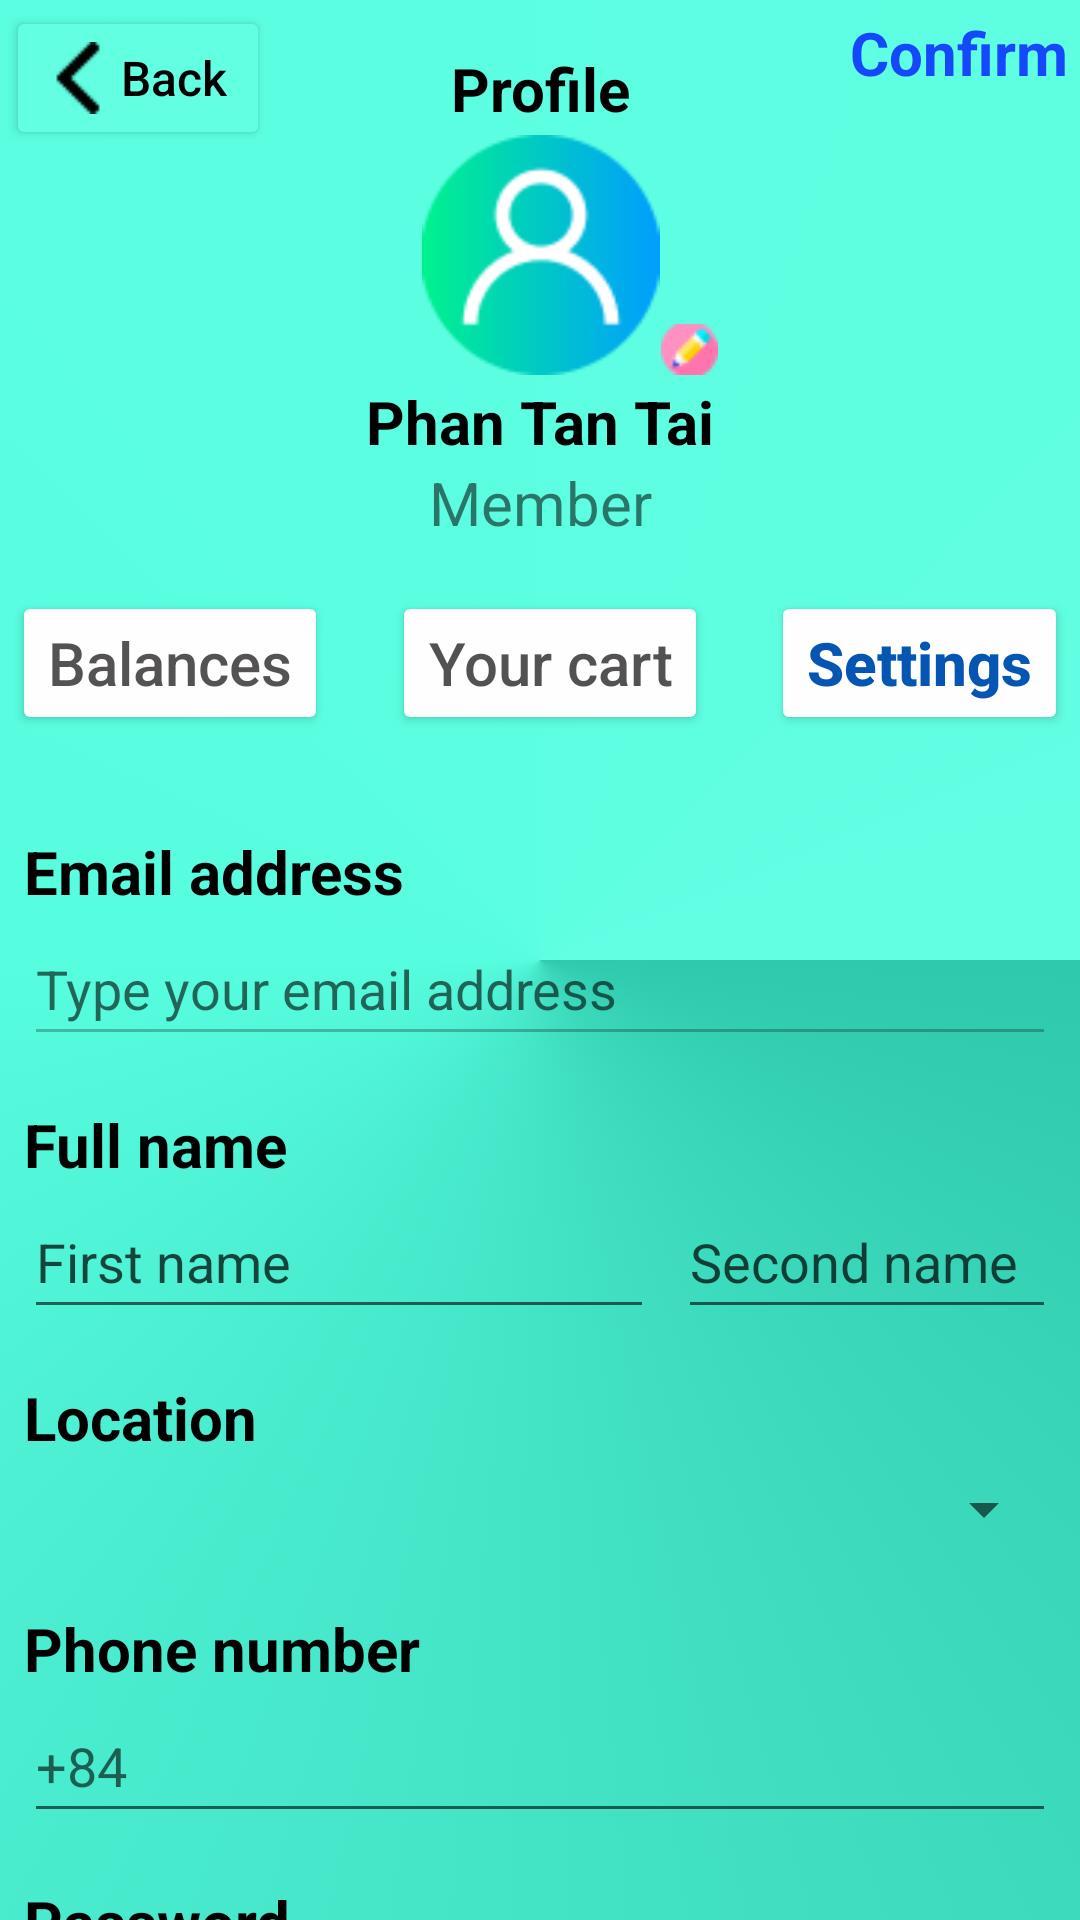

Reconstruct the res/layout file that produces this screen, plus the resources it refers to.
<!-- AndroidManifest.xml: application theme Theme.EstateHouse -->
<!-- res/layout/activity_profie_screen.xml -->
<?xml version="1.0" encoding="utf-8"?>
<androidx.constraintlayout.widget.ConstraintLayout xmlns:android="http://schemas.android.com/apk/res/android"
    xmlns:app="http://schemas.android.com/apk/res-auto"
    xmlns:tools="http://schemas.android.com/tools"
    android:layout_width="match_parent"
    android:layout_height="match_parent"
    android:background="@drawable/gradient_background"
    tools:context=".ProfileScreen">

    <Button
        android:id="@+id/pr_btnBack"
        android:layout_width="wrap_content"
        android:layout_height="wrap_content"
        android:layout_marginStart="2dp"
        android:layout_marginTop="2dp"
        android:drawableLeft="@drawable/image_5"
        android:text="Back"
        android:textAllCaps="false"
        android:textColor="@color/black"
        android:textSize="16sp"
        app:backgroundTint="#62FFE3"
        app:layout_constraintStart_toStartOf="parent"
        app:layout_constraintTop_toTopOf="parent" />

    <TextView
        android:id="@+id/textView3"
        android:layout_width="wrap_content"
        android:layout_height="wrap_content"
        android:layout_marginTop="16dp"
        android:text="Profile"
        android:textColor="@color/black"
        android:textSize="20sp"
        android:textStyle="bold"
        app:layout_constraintEnd_toEndOf="@+id/pr_txtFullName"
        app:layout_constraintStart_toStartOf="@+id/pr_txtFullName"
        app:layout_constraintTop_toTopOf="parent" />

    <TextView
        android:id="@+id/pr_updateProfile"
        android:layout_width="wrap_content"
        android:layout_height="wrap_content"
        android:layout_marginTop="4dp"
        android:layout_marginEnd="4dp"
        android:gravity="center"
        android:text="Confirm"
        android:textColor="#1547FB"
        android:textSize="20sp"
        android:textStyle="bold"
        app:layout_constraintEnd_toEndOf="parent"
        app:layout_constraintTop_toTopOf="parent" />

    <ImageView
        android:id="@+id/pr_imageAvatar"
        android:layout_width="80dp"
        android:layout_height="80dp"
        android:layout_marginTop="2dp"
        app:layout_constraintEnd_toEndOf="@+id/pr_txtFullName"
        app:layout_constraintStart_toStartOf="@+id/pr_txtFullName"
        app:layout_constraintTop_toBottomOf="@+id/textView3"
        app:srcCompat="@drawable/image_6" />

    <ImageView
        android:id="@+id/pr_uploadImage"
        android:layout_width="wrap_content"
        android:layout_height="wrap_content"
        app:layout_constraintBottom_toBottomOf="@+id/pr_imageAvatar"
        app:layout_constraintStart_toEndOf="@+id/pr_imageAvatar"
        app:srcCompat="@drawable/image_7" />

    <TextView
        android:id="@+id/pr_txtFullName"
        android:layout_width="wrap_content"
        android:layout_height="wrap_content"
        android:layout_marginTop="2dp"
        android:text="Phan Tan Tai"
        android:textColor="@color/black"
        android:textSize="20sp"
        android:textStyle="bold"
        app:layout_constraintEnd_toEndOf="parent"
        app:layout_constraintStart_toStartOf="parent"
        app:layout_constraintTop_toBottomOf="@+id/pr_imageAvatar" />

    <TextView
        android:id="@+id/pr_txtRole"
        android:layout_width="wrap_content"
        android:layout_height="wrap_content"
        android:text="Member"
        android:textSize="20sp"
        app:layout_constraintEnd_toEndOf="@+id/pr_txtFullName"
        app:layout_constraintStart_toStartOf="@+id/pr_txtFullName"
        app:layout_constraintTop_toBottomOf="@+id/pr_txtFullName" />

    <Button
        android:id="@+id/btnBalance"
        android:layout_width="wrap_content"
        android:layout_height="wrap_content"
        android:layout_marginStart="4dp"
        android:layout_marginTop="16dp"
        android:backgroundTint="#FEFEFE"
        android:text="Balances"
        android:textAllCaps="false"
        android:textColor="#C6232020"
        android:textSize="20sp"
        app:layout_constraintStart_toStartOf="parent"
        app:layout_constraintTop_toBottomOf="@+id/pr_txtRole" />

    <Button
        android:id="@+id/button10"
        android:layout_width="wrap_content"
        android:layout_height="wrap_content"
        android:layout_marginEnd="4dp"
        android:backgroundTint="#FEFEFE"
        android:text="Settings"
        android:textAllCaps="false"
        android:textColor="#0555B2"
        android:textSize="20sp"
        android:textStyle="bold"
        app:layout_constraintEnd_toEndOf="parent"
        app:layout_constraintTop_toTopOf="@+id/pr_btnYourCart" />

    <Button
        android:id="@+id/pr_btnYourCart"
        android:layout_width="wrap_content"
        android:layout_height="wrap_content"
        android:backgroundTint="#FEFEFE"
        android:text="Your cart"
        android:textAllCaps="false"
        android:textColor="#C7232020"
        android:textSize="20sp"
        app:layout_constraintEnd_toStartOf="@+id/button10"
        app:layout_constraintStart_toEndOf="@+id/btnBalance"
        app:layout_constraintTop_toTopOf="@+id/btnBalance" />

    <TextView
        android:id="@+id/textView43"
        android:layout_width="wrap_content"
        android:layout_height="wrap_content"
        android:layout_marginStart="8dp"
        android:layout_marginTop="32dp"
        android:text="Email address"
        android:textColor="@color/black"
        android:textSize="20sp"
        android:textStyle="bold"
        app:layout_constraintStart_toStartOf="parent"
        app:layout_constraintTop_toBottomOf="@+id/btnBalance" />

    <EditText
        android:id="@+id/pr_edEmail"
        android:layout_width="0dp"
        android:layout_height="wrap_content"
        android:layout_marginEnd="8dp"
        android:ems="10"
        android:enabled="false"
        android:hint="Type your email address"
        android:inputType="textEmailAddress"
        android:minHeight="48dp"
        android:textColor="@color/black"
        app:layout_constraintEnd_toEndOf="parent"
        app:layout_constraintStart_toStartOf="@+id/textView43"
        app:layout_constraintTop_toBottomOf="@+id/textView43" />

    <TextView
        android:id="@+id/textView44"
        android:layout_width="wrap_content"
        android:layout_height="wrap_content"
        android:layout_marginTop="16dp"
        android:text="Full name"
        android:textColor="@color/black"
        android:textSize="20sp"
        android:textStyle="bold"
        app:layout_constraintStart_toStartOf="@+id/pr_edEmail"
        app:layout_constraintTop_toBottomOf="@+id/pr_edEmail" />

    <EditText
        android:id="@+id/pr_edFirstName"
        android:layout_width="0dp"
        android:layout_height="wrap_content"
        android:ems="10"
        android:hint="First name"
        android:inputType="textPersonName"
        android:minHeight="48dp"
        android:textColor="@color/black"
        android:textColorHint="#B7000000"
        android:textSize="18sp"
        app:layout_constraintStart_toStartOf="@+id/textView44"
        app:layout_constraintTop_toBottomOf="@+id/textView44" />

    <EditText
        android:id="@+id/pr_edLastName"
        android:layout_width="0dp"
        android:layout_height="wrap_content"
        android:layout_marginStart="8dp"
        android:layout_marginEnd="8dp"
        android:ems="10"
        android:hint="Second name"
        android:inputType="textPersonName"
        android:minHeight="48dp"
        android:textColor="@color/black"
        android:textColorHint="#B7000000"
        app:layout_constraintBottom_toBottomOf="@+id/pr_edFirstName"
        app:layout_constraintEnd_toEndOf="parent"
        app:layout_constraintStart_toEndOf="@+id/pr_edFirstName"
        app:layout_constraintTop_toTopOf="@+id/pr_edFirstName" />

    <TextView
        android:id="@+id/textView45"
        android:layout_width="wrap_content"
        android:layout_height="wrap_content"
        android:layout_marginTop="16dp"
        android:text="Location"
        android:textColor="@color/black"
        android:textSize="20sp"
        android:textStyle="bold"
        app:layout_constraintStart_toStartOf="@+id/pr_edFirstName"
        app:layout_constraintTop_toBottomOf="@+id/pr_edFirstName" />

    <Spinner
        android:id="@+id/pr_spinnerLocation"
        android:layout_width="0dp"
        android:layout_height="34dp"
        android:layout_marginEnd="8dp"
        android:minHeight="48dp"
        app:layout_constraintEnd_toEndOf="parent"
        app:layout_constraintStart_toStartOf="@+id/textView45"
        app:layout_constraintTop_toBottomOf="@+id/textView45" />

    <TextView
        android:id="@+id/textView46"
        android:layout_width="wrap_content"
        android:layout_height="wrap_content"
        android:layout_marginTop="16dp"
        android:text="Phone number"
        android:textColor="@color/black"
        android:textSize="20sp"
        android:textStyle="bold"
        app:layout_constraintStart_toStartOf="@+id/pr_spinnerLocation"
        app:layout_constraintTop_toBottomOf="@+id/pr_spinnerLocation" />

    <EditText
        android:id="@+id/pr_edPhoneNumber"
        android:layout_width="0dp"
        android:layout_height="wrap_content"
        android:layout_marginEnd="8dp"
        android:ems="10"
        android:hint="+84"
        android:inputType="textPersonName"
        android:minHeight="48dp"
        android:textColor="@color/black"
        app:layout_constraintEnd_toEndOf="parent"
        app:layout_constraintStart_toStartOf="@+id/textView46"
        app:layout_constraintTop_toBottomOf="@+id/textView46" />

    <TextView
        android:id="@+id/textView47"
        android:layout_width="wrap_content"
        android:layout_height="wrap_content"
        android:layout_marginTop="16dp"
        android:text="Password"
        android:textColor="@color/black"
        android:textSize="20sp"
        android:textStyle="bold"
        app:layout_constraintStart_toStartOf="@+id/pr_edPhoneNumber"
        app:layout_constraintTop_toBottomOf="@+id/pr_edPhoneNumber" />

    <EditText
        android:id="@+id/pr_edPassword"
        android:layout_width="0dp"
        android:layout_height="wrap_content"
        android:layout_marginEnd="8dp"
        android:ems="10"
        android:inputType="textPassword"
        android:minHeight="48dp"
        android:text="********"
        android:textColor="@color/black"
        app:layout_constraintEnd_toEndOf="parent"
        app:layout_constraintStart_toStartOf="@+id/textView47"
        app:layout_constraintTop_toBottomOf="@+id/textView47" />

</androidx.constraintlayout.widget.ConstraintLayout>
<!-- resources referenced by this layout -->
<resources>
  <!-- drawable gradient_background (drawable) -->
  <?xml version="1.0" encoding="utf-8"?>
  <selector xmlns:android="http://schemas.android.com/apk/res/android">
      <item>
          <shape>
              <gradient
                  android:startColor="#2FC9AD"
                  android:centerColor="#57FDDF"
                  android:endColor="#62FFE3"
                  android:type="sweep"/>
          </shape>
      </item>
  </selector>
  <!-- drawable image_5: png bitmap (drawable, 243 bytes) -->
  <!-- drawable image_6: png bitmap (drawable, 3695 bytes) -->
  <!-- drawable image_7: png bitmap (drawable, 673 bytes) -->
  <style name="Theme.EstateHouse" parent="Theme.MaterialComponents.DayNight.DarkActionBar">
          
          <item name="colorPrimary">@color/purple_500</item>
          <item name="colorPrimaryVariant">@color/purple_700</item>
          <item name="colorOnPrimary">@color/white</item>
          
          <item name="colorSecondary">@color/teal_200</item>
          <item name="colorSecondaryVariant">@color/teal_700</item>
          <item name="colorOnSecondary">@color/black</item>
          
          <item name="android:statusBarColor" tools:targetApi="l">?attr/colorPrimaryVariant</item>
          
      </style>
  <!-- not gathered from this repository: default colours our renderer supplied (Android Studio template values) -->
  <color name="purple_500">#FF6200EE</color>
  <color name="purple_700">#FF3700B3</color>
  <color name="teal_200">#FF03DAC5</color>
  <color name="teal_700">#FF018786</color>
  <color name="black">#FF000000</color>
  <color name="white">#FFFFFFFF</color>
</resources>
